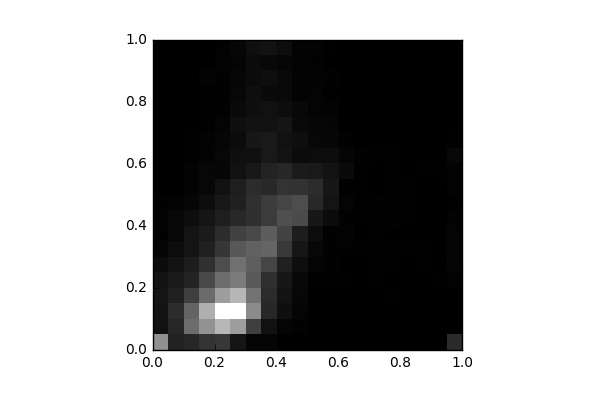

The file beside this chart, header and first rows:
, 0, 1, 2, 3, 4, 5, 6, 7, 8, 9, 10, 11, 12, 13, 14, 15, 16, 17, 18, 19
0, 963.0, 118.0, 129.0, 141.0, 128.0, 78.0, 37.0, 18.0, 24.0, 14.0, 4.0, 4.0, 0.0, 4.0, 0.0, 4.0, 0.0, 0.0, 0.0, 4.0
1, 230.0, 257.0, 298.0, 217.0, 175.0, 129.0, 80.0, 53.0, 50.0, 26.0, 6.0, 6.0, 4.0, 0.0, 0.0, 0.0, 0.0, 0.0, 0.0, 0.0
2, 264.0, 721.0, 665.0, 421.0, 245.0, 195.0, 139.0, 137.0, 88.0, 40.0, 20.0, 26.0, 13.0, 8.0, 1.0, 0.0, 2.0, 4.0, 2.0, 0.0
3, 358.0, 975.0, 1166, 712.0, 496.0, 325.0, 222.0, 185.0, 141.0, 92.0, 49.0, 49.0, 22.0, 24.0, 12.0, 16.0, 12.0, 23.0, 2.0, 0.0
4, 365.0, 1216, 1685, 1044, 725.0, 512.0, 362.0, 300.0, 202.0, 161.0, 114.0, 46.0, 52.0, 40.0, 30.0, 16.0, 18.0, 17.0, 22.0, 18.0
5, 142.0, 1054, 1698, 1211, 818.0, 761.0, 590.0, 438.0, 266.0, 221.0, 203.0, 119.0, 105.0, 76.0, 104.0, 68.0, 51.0, 42.0, 33.0, 43.0
6, 34.0, 422.0, 928.0, 766.0, 594.0, 624.0, 655.0, 492.0, 314.0, 324.0, 300.0, 165.0, 109.0, 158.0, 120.0, 100.0, 95.0, 73.0, 75.0, 102.0
7, 34.0, 119.0, 262.0, 286.0, 314.0, 464.0, 673.0, 619.0, 393.0, 405.0, 270.0, 235.0, 172.0, 172.0, 117.0, 117.0, 70.0, 96.0, 57.0, 124.0
8, 4.0, 32.0, 103.0, 130.0, 156.0, 220.0, 379.0, 445.0, 530.0, 463.0, 341.0, 265.0, 131.0, 117.0, 140.0, 89.0, 64.0, 64.0, 40.0, 89.0
9, 0.0, 16.0, 30.0, 49.0, 54.0, 95.0, 149.0, 195.0, 502.0, 516.0, 334.0, 180.0, 74.0, 96.0, 65.0, 59.0, 20.0, 20.0, 22.0, 25.0
10, 4.0, 4.0, 2.0, 4.0, 13.0, 27.0, 51.0, 85.0, 155.0, 267.0, 300.0, 166.0, 86.0, 53.0, 45.0, 29.0, 28.0, 23.0, 19.0, 25.0
11, 4.0, 2.0, 4.0, 0.0, 8.0, 16.0, 16.0, 17.0, 77.0, 139.0, 153.0, 131.0, 84.0, 44.0, 35.0, 21.0, 13.0, 14.0, 3.0, 11.0
12, 0.0, 4.0, 6.0, 4.0, 18.0, 6.0, 16.0, 21.0, 16.0, 27.0, 18.0, 68.0, 35.0, 19.0, 0.0, 4.0, 6.0, 1.0, 0.0, 2.0
13, 0.0, 0.0, 0.0, 2.0, 4.0, 6.0, 13.0, 6.0, 11.0, 13.0, 13.0, 8.0, 14.0, 6.0, 2.0, 0.0, 2.0, 0.0, 0.0, 0.0
14, 0.0, 0.0, 4.0, 2.0, 7.0, 11.0, 15.0, 12.0, 15.0, 17.0, 4.0, 4.0, 11.0, 4.0, 0.0, 0.0, 0.0, 0.0, 0.0, 0.0
15, 0.0, 0.0, 0.0, 8.0, 2.0, 16.0, 12.0, 2.0, 14.0, 10.0, 7.0, 7.0, 7.0, 6.0, 1.0, 0.0, 0.0, 0.0, 0.0, 0.0
16, 0.0, 0.0, 0.0, 4.0, 0.0, 2.0, 13.0, 4.0, 10.0, 12.0, 9.0, 5.0, 5.0, 6.0, 0.0, 0.0, 0.0, 0.0, 0.0, 0.0
17, 0.0, 0.0, 0.0, 4.0, 2.0, 8.0, 8.0, 6.0, 6.0, 2.0, 6.0, 10.0, 5.0, 2.0, 2.0, 2.0, 0.0, 0.0, 0.0, 0.0
18, 0.0, 0.0, 0.0, 2.0, 10.0, 2.0, 4.0, 4.0, 6.0, 1.0, 2.0, 10.0, 4.0, 4.0, 0.0, 0.0, 0.0, 0.0, 0.0, 0.0
19, 282.0, 0.0, 0.0, 3.0, 24.0, 35.0, 33.0, 29.0, 25.0, 13.0, 25.0, 25.0, 49.0, 9.0, 2.0, 4.0, 0.0, 0.0, 0.0, 0.0
